Labelled photos from "data", an image-classification folder in DIOPBARHAM/atelier_prepa_donnees_images. The possible labels are: cardboard, glass, metal, plastic, trash.

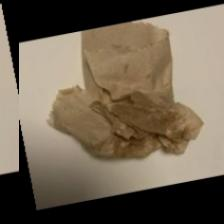
Label: trash

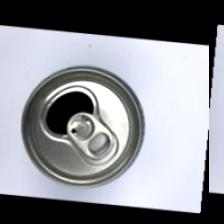
Label: metal

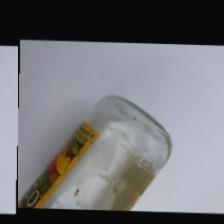
Label: glass

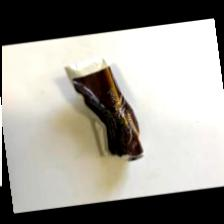
Label: trash

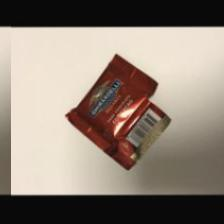
Label: trash

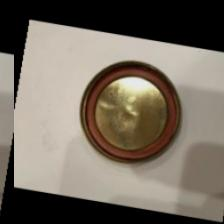
Label: metal
